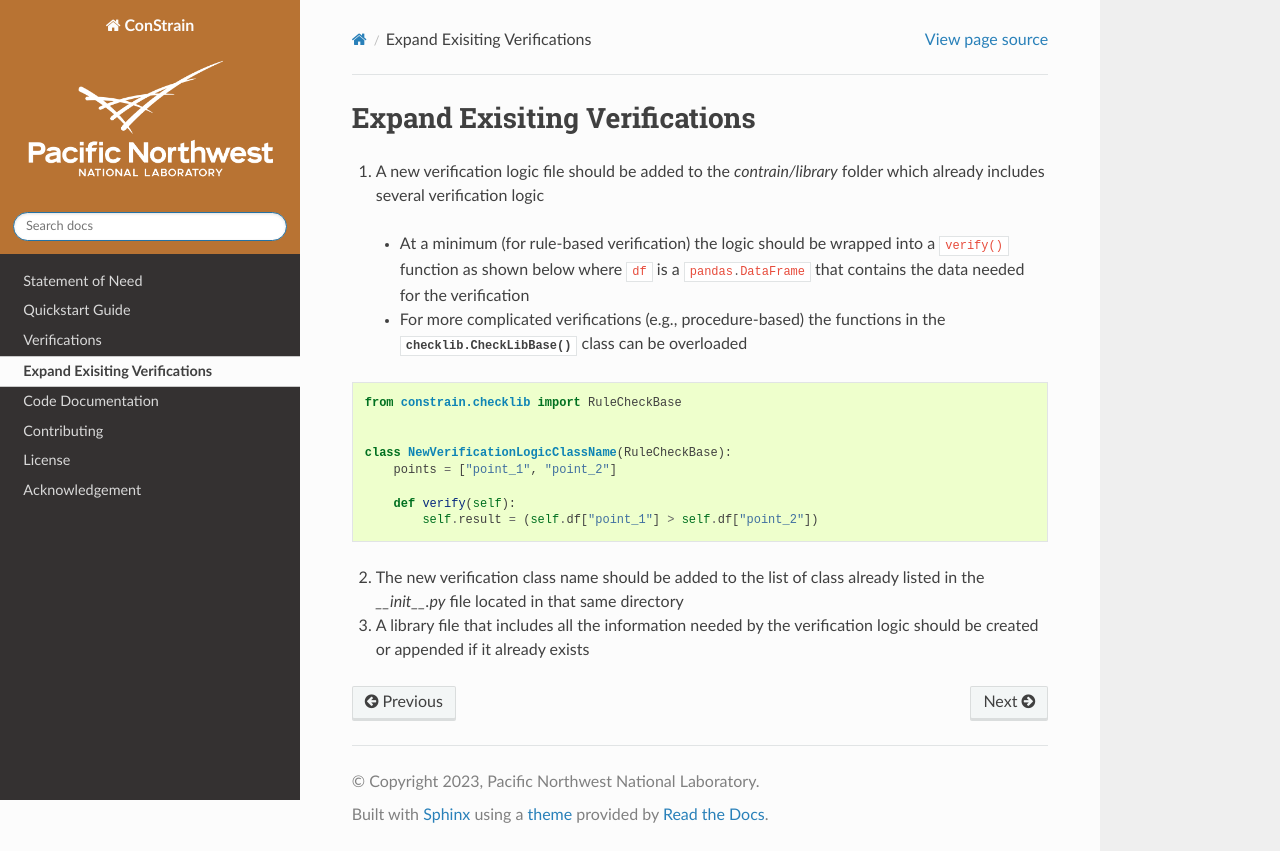

repository: pnnl/ConStrain · page: Expand Exisiting Verifications.html · generator: sphinx

Expand Exisiting Verifications
===============================

.. role:: python(code)
   :language: python

1. A new verification logic file should be added to the `contrain/library` folder which already includes several verification logic
  - At a minimum (for rule-based verification) the logic should be wrapped into a :python:`verify()` function as shown below where :python:`df` is a :python:`pandas.DataFrame` that contains the data needed for the verification
  - For more complicated verifications (e.g., procedure-based) the functions in the :meth:`checklib.CheckLibBase` class can be overloaded

.. sourcecode:: python

    from constrain.checklib import RuleCheckBase


    class NewVerificationLogicClassName(RuleCheckBase):
        points = ["point_1", "point_2"]

        def verify(self):
            self.result = (self.df["point_1"] > self.df["point_2"])
    
2. The new verification class name should be added to the list of class already listed in the `__init__.py` file located in that same directory
3. A library file that includes all the information needed by the verification logic should be created or appended if it already exists
